Run: headless pygame with SDL's dummy video driver; simulated clock (each Clock.tick advances the game by its frame time, no real sleeping); random seed 0; keys injected as events and as key.get_pressed() state; no mouse input.
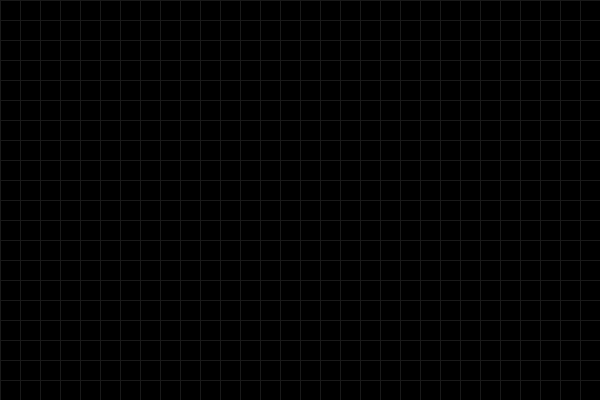
Frame 1 of 4 · flips 1–60 · no input
Frame 2 of 4 · flips 61–180 · tapped SPACE, RETURN · held RIGHT (→), D · screen unchanged from frame 1, image omitted
Frame 3 of 4 · flips 181–300 · held DOWN (↓), S · screen unchanged from frame 2, image omitted
Frame 4 of 4 · flips 301–420 · held LEFT (←), A, UP (↑), W · screen unchanged from frame 3, image omitted

The pygame program that drew these frames:

"""
Yilan Oyunu - Adim 1: Temel Yapi ve Sabitler

Izgara tabanli oyun penceresi olusturur.
Henuz yilan veya hareket yok, sadece bos bir
izgara goruntusu.

Ogrenilecek kavramlar:
- Izgara sabitleri tanimlama
- Renk sabitleri
- Bos oyun penceresi ve ana dongu
- Izgarayi cizme

Bolum: 04 - Kullanici Girdileri ve Hareket
Lab: 04 - Bonus: Yilan Oyunu (Adim 1/6)

Calistirma: uv run python adim1_sabitler.py
Gereksinimler: pygame
"""

import pygame
import random

# --- Sabitler ---
HUCRE_BOYUTU = 20
IZGARA_GENISLIK = 30    # 30 hucre yatay
IZGARA_YUKSEKLIK = 20   # 20 hucre dikey
GENISLIK = IZGARA_GENISLIK * HUCRE_BOYUTU    # 600 piksel
YUKSEKLIK = IZGARA_YUKSEKLIK * HUCRE_BOYUTU  # 400 piksel
FPS = 10  # Yilan hizi (kare/saniye)

# Renkler
SIYAH = (0, 0, 0)
BEYAZ = (255, 255, 255)
YESIL = (0, 200, 0)
KOYU_YESIL = (0, 140, 0)
KIRMIZI = (220, 50, 50)
GRI = (40, 40, 40)
KOYU_GRI = (25, 25, 25)


def izgara_ciz(ekran):
    """Arka plana hafif izgara cizgileri ciz."""
    for x in range(0, GENISLIK, HUCRE_BOYUTU):
        pygame.draw.line(ekran, KOYU_GRI, (x, 0), (x, YUKSEKLIK))
    for y in range(0, YUKSEKLIK, HUCRE_BOYUTU):
        pygame.draw.line(ekran, KOYU_GRI, (0, y), (GENISLIK, y))


def main():
    """Ana oyun fonksiyonu."""
    pygame.init()

    ekran = pygame.display.set_mode((GENISLIK, YUKSEKLIK))
    pygame.display.set_caption("Yilan Oyunu - Adim 1")
    saat = pygame.time.Clock()

    calistir = True
    while calistir:
        saat.tick(FPS)

        for olay in pygame.event.get():
            if olay.type == pygame.QUIT:
                calistir = False
            elif olay.type == pygame.KEYDOWN:
                if olay.key == pygame.K_ESCAPE:
                    calistir = False

        # Ciz
        ekran.fill(SIYAH)
        izgara_ciz(ekran)
        pygame.display.flip()

    pygame.quit()


if __name__ == "__main__":
    main()

"""
BEKLENEN CIKTI:
---------------
600x400 piksel boyutunda siyah bir pencere acilir.
Arka planda hafif gri izgara cizgileri gorulur.
ESC ile program kapanir.
"""
